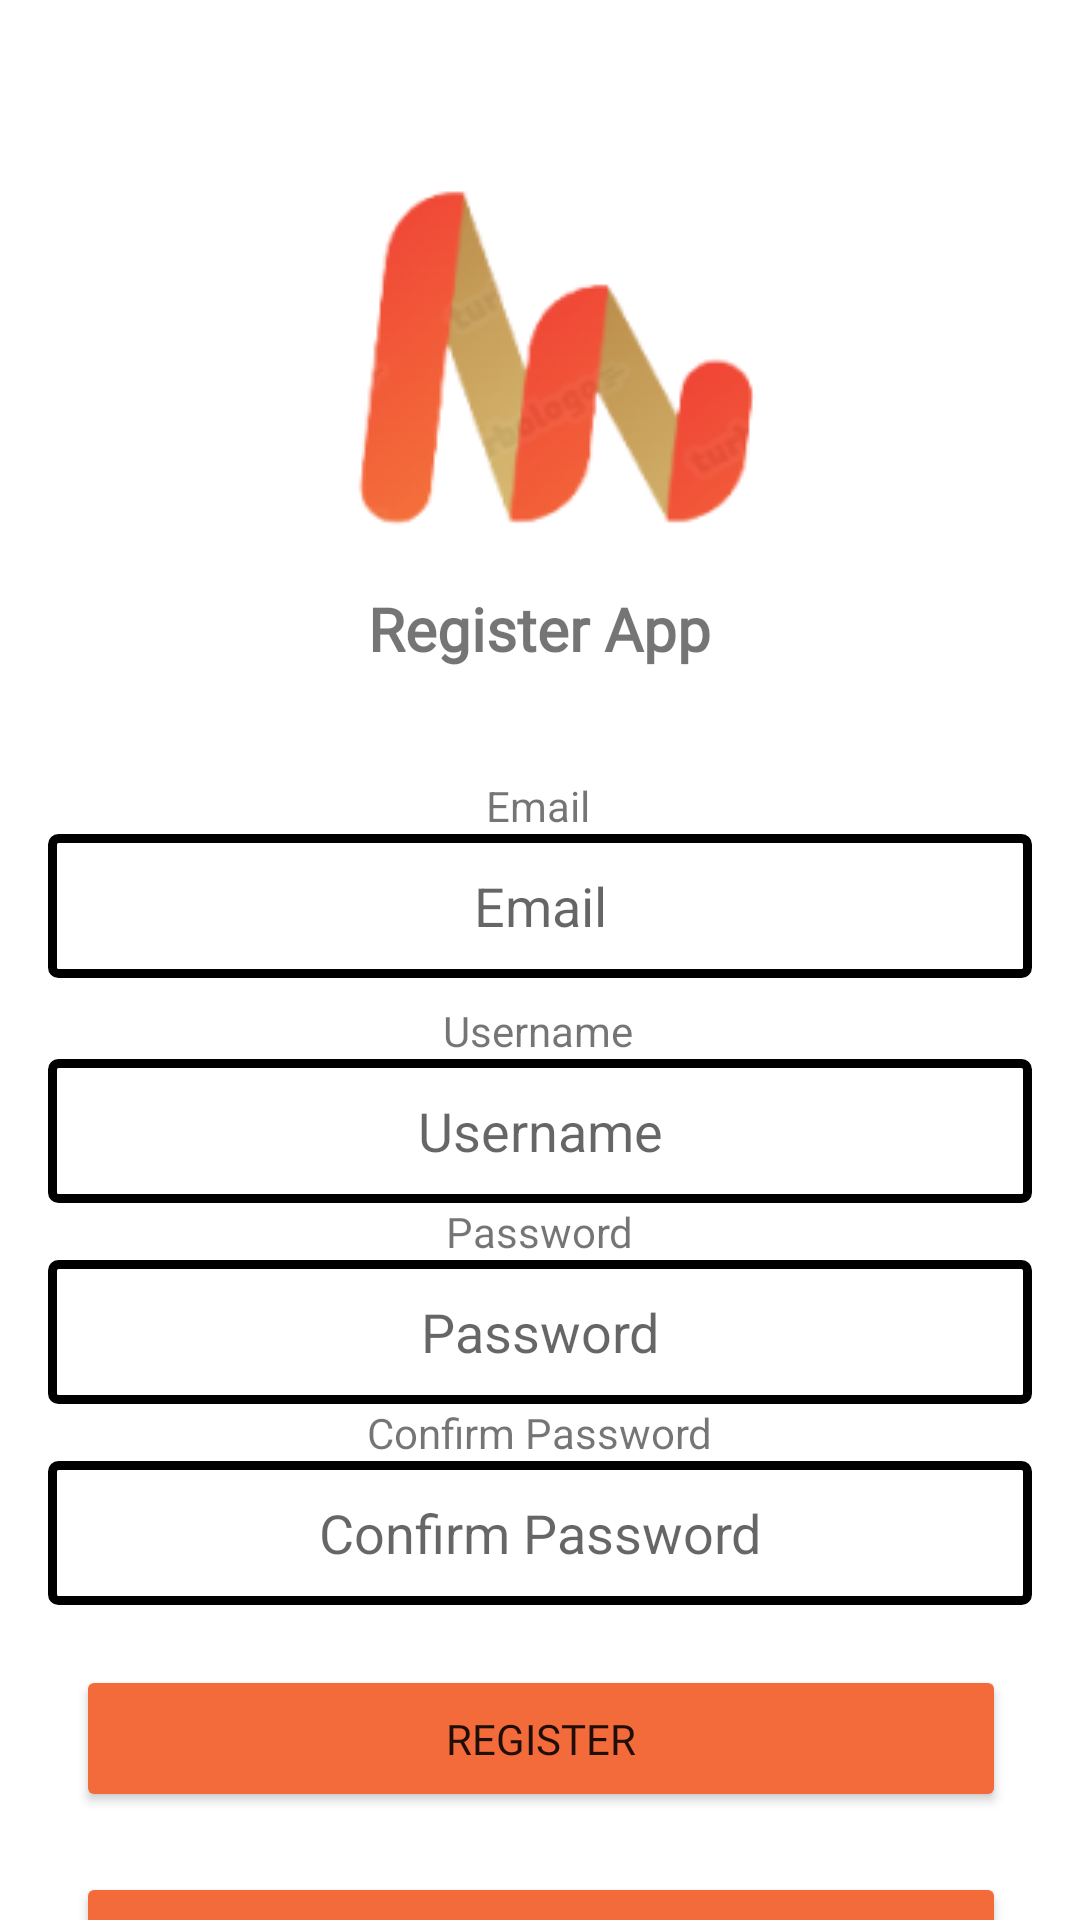

Produce the Android XML layout that renders to this screen, including the resource entries it uses.
<!-- AndroidManifest.xml: application theme Theme.Budgetapp -->
<!-- res/layout/activity_register.xml -->
<?xml version="1.0" encoding="utf-8"?>
<androidx.constraintlayout.widget.ConstraintLayout xmlns:android="http://schemas.android.com/apk/res/android"
    xmlns:app="http://schemas.android.com/apk/res-auto"
    xmlns:tools="http://schemas.android.com/tools"
    android:layout_width="match_parent"
    android:layout_height="match_parent"
    tools:context=".RegisterActivity">


    <TextView
        android:id="@+id/textView"
        android:layout_width="334dp"
        android:layout_height="47dp"
        android:layout_marginTop="196dp"
        android:fontFamily="@font/inter_bold"

        android:text="Register App"
        android:textAlignment="center"
        android:textSize="20sp"
        android:textStyle="bold"

        app:layout_constraintEnd_toEndOf="parent"
        app:layout_constraintHorizontal_bias="0.493"
        app:layout_constraintStart_toStartOf="parent"
        app:layout_constraintTop_toTopOf="parent" />

    <TextView
        android:id="@+id/tv_username"
        android:layout_width="wrap_content"
        android:layout_height="wrap_content"
        android:layout_marginTop="16dp"
        android:text="Email"
        app:layout_constraintEnd_toEndOf="parent"
        app:layout_constraintHorizontal_bias="0.498"
        app:layout_constraintStart_toStartOf="parent"
        app:layout_constraintTop_toBottomOf="@+id/textView" />

    <EditText
        android:id="@+id/edt_username"
        android:layout_width="328dp"
        android:layout_height="48dp"

        android:background="@drawable/login"

        android:hint="Email"

        android:textAlignment="center"
        app:layout_constraintEnd_toEndOf="parent"
        app:layout_constraintStart_toStartOf="parent"
        app:layout_constraintTop_toBottomOf="@+id/tv_username" />

    <TextView
        android:id="@+id/tv_password"
        android:layout_width="wrap_content"
        android:layout_height="wrap_content"
        android:layout_marginTop="8dp"
        android:text="Username"
        app:layout_constraintEnd_toEndOf="parent"
        app:layout_constraintHorizontal_bias="0.498"
        app:layout_constraintStart_toStartOf="parent"
        app:layout_constraintTop_toBottomOf="@+id/edt_username" />

    <EditText
        android:id="@+id/edt_password"
        android:layout_width="328dp"
        android:layout_height="48dp"
        android:background="@drawable/login"
        android:hint="Username"

        android:textAlignment="center"
        app:layout_constraintEnd_toEndOf="parent"
        app:layout_constraintStart_toStartOf="parent"
        app:layout_constraintTop_toBottomOf="@+id/tv_password" />

    <EditText
        android:id="@+id/edt_email"
        android:layout_width="328dp"
        android:layout_height="48dp"
        android:background="@drawable/login"
        android:hint="Password"

        android:textAlignment="center"
        app:layout_constraintEnd_toEndOf="parent"
        app:layout_constraintStart_toStartOf="parent"
        app:layout_constraintTop_toBottomOf="@+id/tv_email" />

    <TextView
        android:id="@+id/tv_email"
        android:layout_width="wrap_content"
        android:layout_height="wrap_content"
        android:text="Password"
        app:layout_constraintEnd_toEndOf="parent"
        app:layout_constraintStart_toStartOf="parent"
        app:layout_constraintTop_toBottomOf="@+id/edt_password" />

    <EditText
        android:id="@+id/edt_confirm"
        android:layout_width="328dp"
        android:layout_height="48dp"
        android:background="@drawable/login"

        android:hint="Confirm Password"
        android:textAlignment="center"
        app:layout_constraintEnd_toEndOf="parent"
        app:layout_constraintStart_toStartOf="parent"
        app:layout_constraintTop_toBottomOf="@+id/tv_confirm" />

    <TextView
        android:id="@+id/tv_confirm"
        android:layout_width="wrap_content"
        android:layout_height="wrap_content"
        android:text="Confirm Password"
        app:layout_constraintEnd_toEndOf="parent"
        app:layout_constraintStart_toStartOf="parent"
        app:layout_constraintTop_toBottomOf="@+id/edt_email" />

    <Button
        android:id="@+id/btn_login"
        android:layout_width="310dp"
        android:layout_height="49dp"
        android:layout_marginTop="20dp"
        android:backgroundTint="#F36B3A"
        android:fontFamily="@font/inter_semibold"
        android:text="Register"

        app:cornerRadius="10dp"
        app:layout_constraintEnd_toEndOf="parent"
        app:layout_constraintHorizontal_bias="0.504"
        app:layout_constraintStart_toStartOf="parent"
        app:layout_constraintTop_toBottomOf="@+id/edt_confirm" />

    <Button
        android:id="@+id/btn_register"
        android:layout_width="310dp"
        android:layout_height="49dp"
        android:layout_marginTop="20dp"
        android:backgroundTint="#F36B3A"
        android:fontFamily="@font/inter_semibold"
        android:text="Login"

        app:cornerRadius="10dp"
        app:layout_constraintEnd_toEndOf="parent"
        app:layout_constraintHorizontal_bias="0.504"
        app:layout_constraintStart_toStartOf="parent"
        app:layout_constraintTop_toBottomOf="@+id/btn_login" />

    <ImageView
        android:id="@+id/imageView"
        android:layout_width="wrap_content"
        android:layout_height="wrap_content"
        android:layout_marginTop="60dp"
        app:layout_constraintEnd_toEndOf="parent"
        app:layout_constraintHorizontal_bias="0.498"
        app:layout_constraintStart_toStartOf="parent"
        app:layout_constraintTop_toTopOf="parent"
        app:srcCompat="@drawable/logo" />

</androidx.constraintlayout.widget.ConstraintLayout>
<!-- resources referenced by this layout -->
<resources>
  <!-- drawable login (drawable) -->
  <?xml version="1.0" encoding="utf-8"?>
  <shape xmlns:android="http://schemas.android.com/apk/res/android"
      android:shape="rectangle" >
  
      
      <solid
          android:color="@color/white" >
      </solid>
  
      
      <stroke
          android:width="3dp"
          android:color="@color/black" >
      </stroke>
  
      
      <corners
          android:radius="2dp"   >
      </corners>
  
  
  </shape>
  <!-- drawable logo: png bitmap (drawable, 12841 bytes) -->
  <style name="Theme.Budgetapp" parent="Base.Theme.Budgetapp" />
  <style name="Base.Theme.Budgetapp" parent="Theme.MaterialComponents.Light.DarkActionBar">
          
          
      </style>
  <!-- not gathered from this repository: default colours our renderer supplied (Android Studio template values) -->
  <color name="black">#FF000000</color>
  <color name="white">#FFFFFFFF</color>
</resources>
